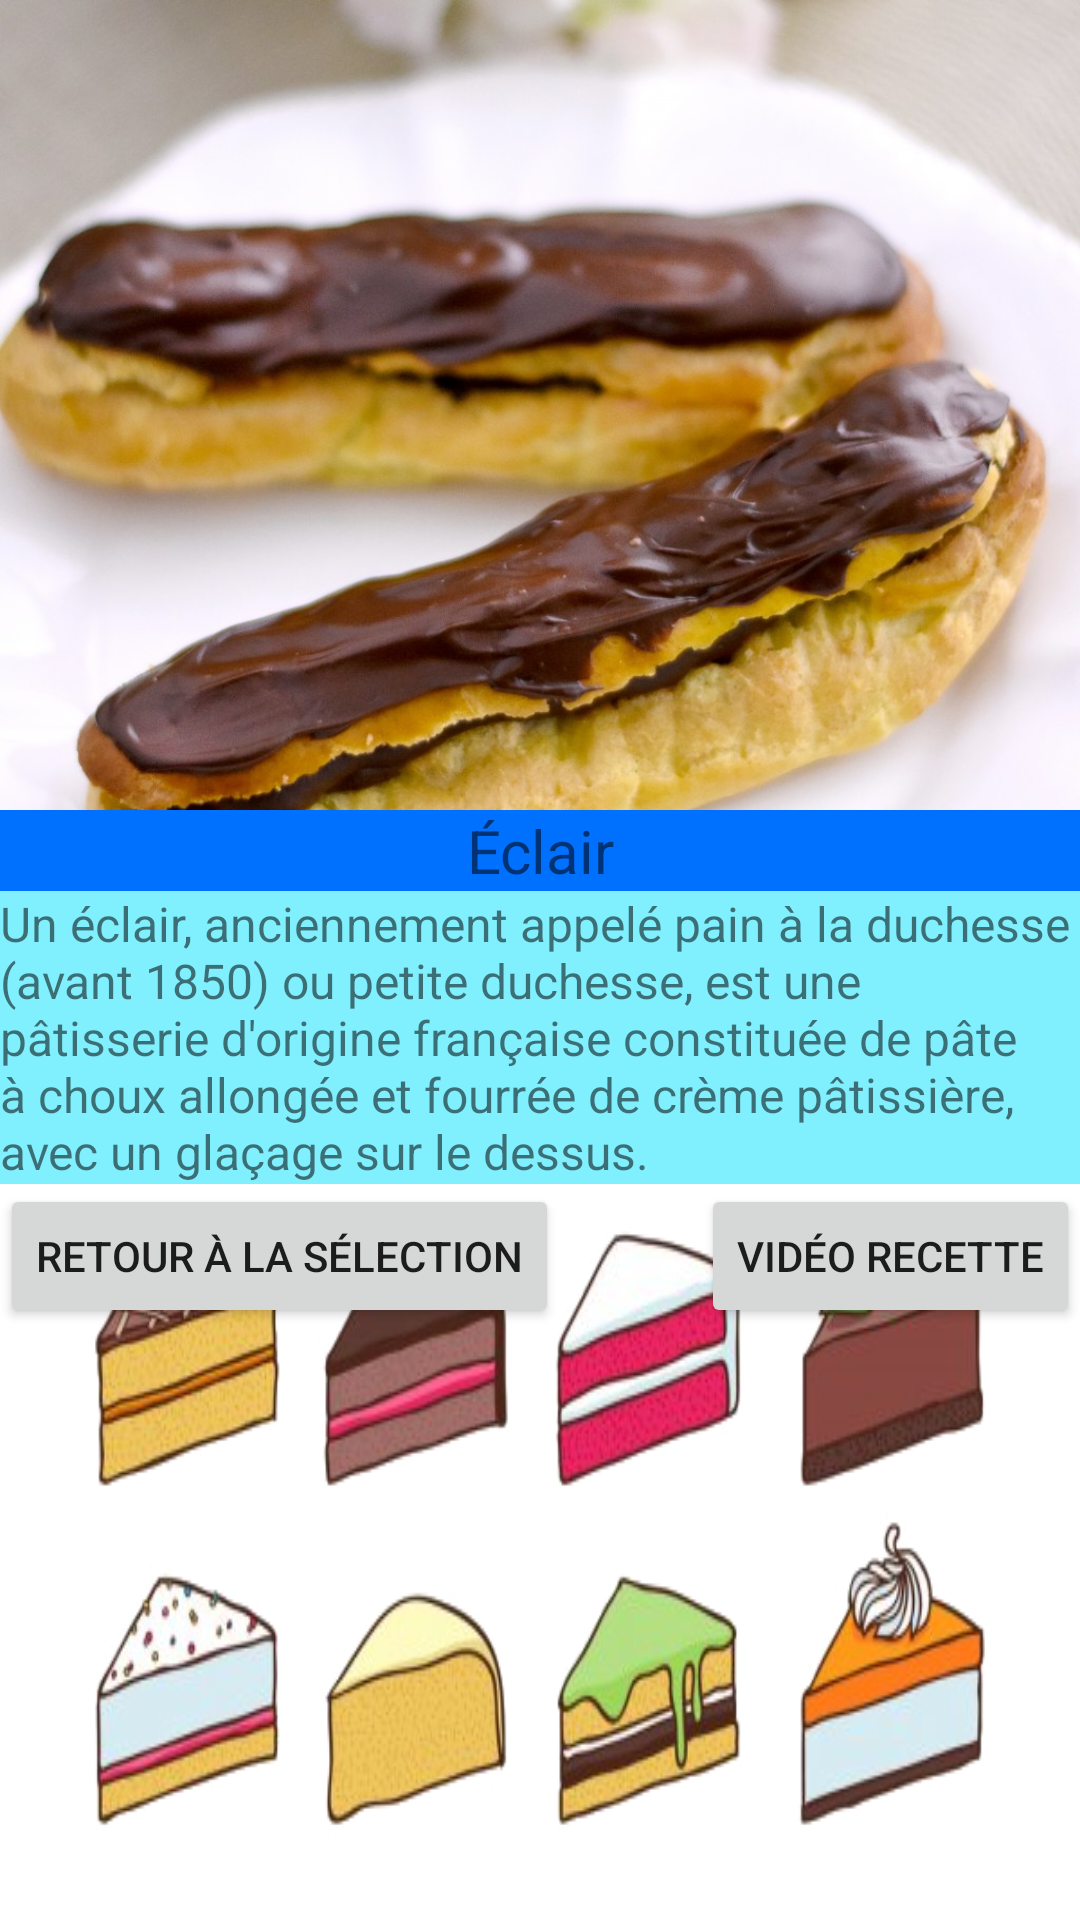

Layout XML and referenced resources for this Android screen:
<!-- AndroidManifest.xml: application theme Theme.Schlotter_Romain_liste_personnalisée_avec_recherche -->
<!-- res/layout/detail.xml -->
<?xml version="1.0" encoding="utf-8"?>
<ScrollView xmlns:android="http://schemas.android.com/apk/res/android"
    android:layout_width="match_parent"
    android:layout_height="match_parent"
    xmlns:tools="http://schemas.android.com/tools"
    tools:context=".Detail"
    android:background="@drawable/pastry">

        <LinearLayout
            android:layout_width="match_parent"
            android:layout_height="wrap_content"
            android:orientation="vertical">


                <ImageView
                    android:id="@+id/imagepatisserie"
                    android:layout_width="match_parent"
                    android:layout_height="wrap_content"
                    android:src="@drawable/eclair"
                    android:contentDescription="@string/image"
                    android:scaleType="fitXY"
                    android:adjustViewBounds="true"
                    />

                <TextView
                    android:id="@+id/nom"
                    android:layout_width="match_parent"
                    android:layout_height="wrap_content"
                    android:gravity="center_horizontal|center_vertical"
                    android:text="@string/nom"
                    android:textSize="@dimen/policenom"
                    tools:ignore="NestedWeights"
                    android:background="@color/monBleu"/>

                <TextView
                    android:id="@+id/description"
                    android:layout_width="match_parent"
                    android:layout_height="wrap_content"
                    android:text="@string/description_eclair"
                    android:textSize="@dimen/policeprix"
                    android:background="@color/monBleuCiel"/>

            <RelativeLayout
                android:layout_width="match_parent"
                android:layout_height="wrap_content">
                <Button
                    android:id="@+id/menu"
                    android:layout_width="wrap_content"
                    android:layout_height="wrap_content"
                    android:text="@string/menu"/>
                <Button
                    android:id="@+id/recette"
                    android:layout_width="wrap_content"
                    android:layout_height="wrap_content"
                    android:layout_alignParentEnd="true"
                    android:text="@string/recette"/>
            </RelativeLayout>

        </LinearLayout>


    </ScrollView>
<!-- resources referenced by this layout -->
<resources>
  <color name="monBleu">#FF0070FF</color>
  <color name="monBleuCiel">#FF80F0FF</color>
  <dimen name="policenom">20sp</dimen>
  <dimen name="policeprix">16sp</dimen>
  <!-- drawable eclair: jpg bitmap (drawable, 107310 bytes) -->
  <!-- drawable pastry: png bitmap (drawable-v24, 447879 bytes) -->
  <string name="description_eclair">Un éclair, anciennement appelé pain à la duchesse (avant 1850) ou petite duchesse, est une pâtisserie d"'"origine française constituée de pâte à choux allongée et fourrée de crème pâtissière, avec un glaçage sur le dessus.</string>
  <string name="image">C\'est une délicieuse pâtisserie.</string>
  <string name="menu">Retour à la sélection</string>
  <string name="nom">Éclair</string>
  <string name="recette">Vidéo Recette</string>
  <style name="Theme.Schlotter_Romain_liste_personnalisée_avec_recherche" parent="Theme.MaterialComponents.DayNight.DarkActionBar">
          
          <item name="colorPrimary">@color/purple_500</item>
          <item name="colorPrimaryVariant">@color/purple_700</item>
          <item name="colorOnPrimary">@color/white</item>
          
          <item name="colorSecondary">@color/teal_200</item>
          <item name="colorSecondaryVariant">@color/teal_700</item>
          <item name="colorOnSecondary">@color/black</item>
          
          <item name="android:statusBarColor" tools:targetApi="l">?attr/colorPrimaryVariant</item>
          
      </style>
  <color name="purple_500">#FF6200EE</color>
  <color name="purple_700">#FF3700B3</color>
  <color name="white">#FFFFFFFF</color>
  <color name="teal_200">#FF03DAC5</color>
  <color name="teal_700">#FF018786</color>
  <color name="black">#FF000000</color>
</resources>
